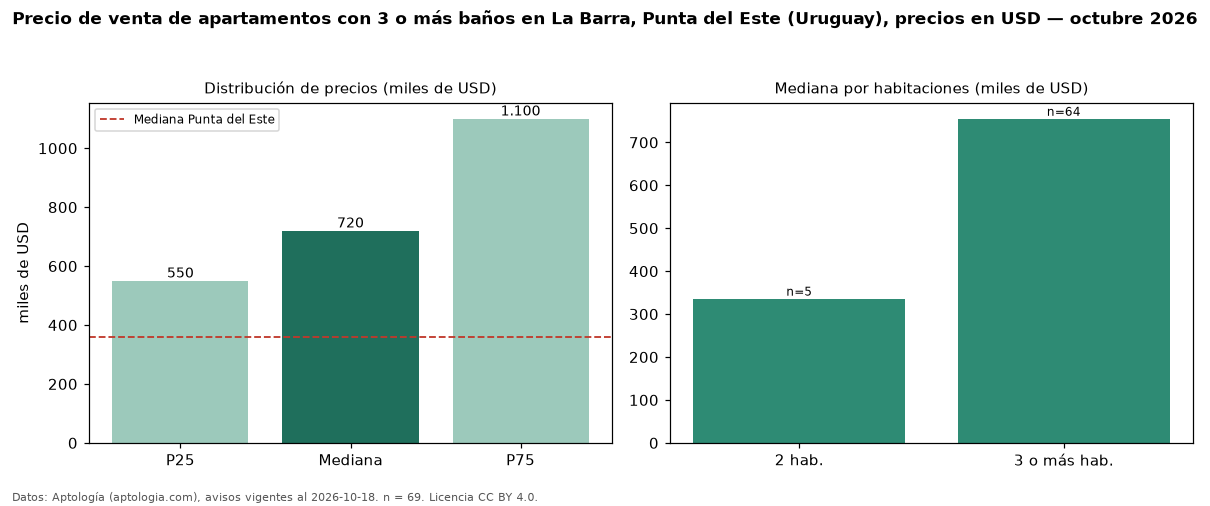

The table this chart was drawn from, first rows:
seccion, metrica, valor, moneda, n
filtro, ban3, con 3 o más baños, , 69
precio, p25, 550000, USD, 69
precio, mediana, 720000, USD, 69
precio, p75, 1100000, USD, 69
precio, minimo, 299115, USD, 69
precio, maximo, 2200000, USD, 69
m2, mediana_precio_m2, 4074, USD, 55
m2, area_mediana_m2, 140.0, m2, 55
banos, mediana_banos, 3.0, , 
parqueadero, pct_con_parqueadero, 100.0, %, 36
habitaciones, 2, 336000, USD, 5
habitaciones, 3+, 755000, USD, 64
ciudad, mediana_ciudad_referencia, 360000, USD, 
ciudad, mediana_m2_ciudad, 3604, USD, 
fuente, fecha_datos, 2026-10-18, , 
fuente, atribucion, https://www.aptologia.com/uy/venta/punta…, , 
fuente, licencia, CC BY 4.0, , 
